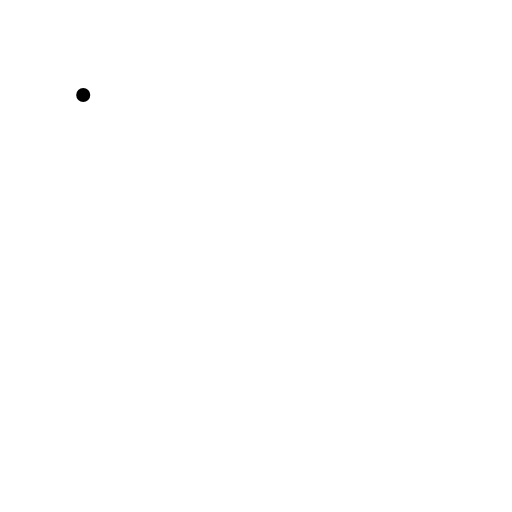
t = 0.00 s
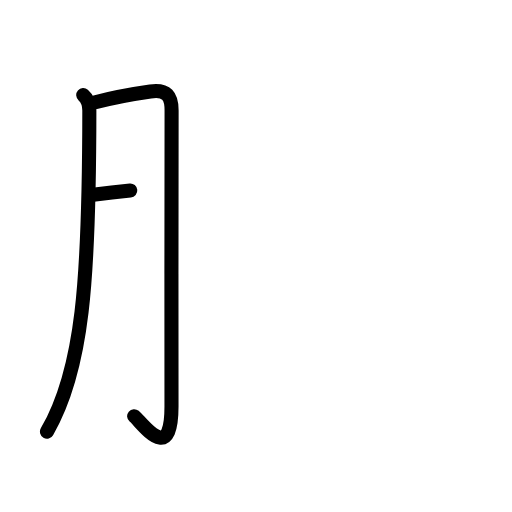
t = 2.50 s
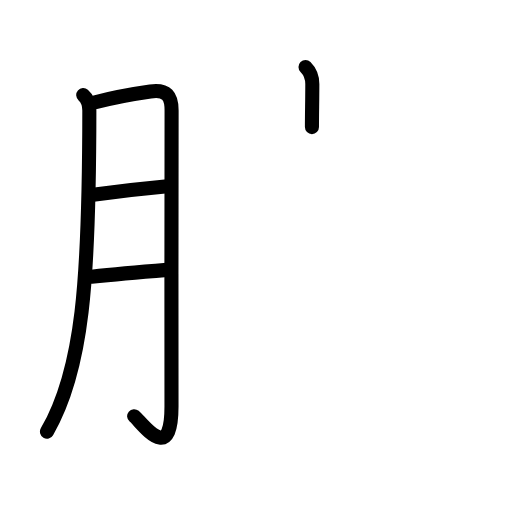
t = 4.75 s
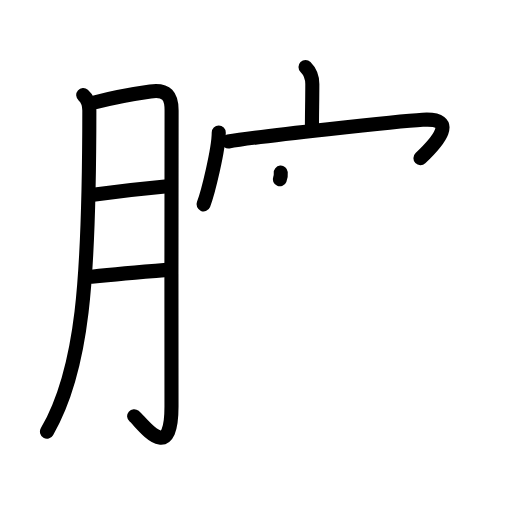
t = 7.25 s
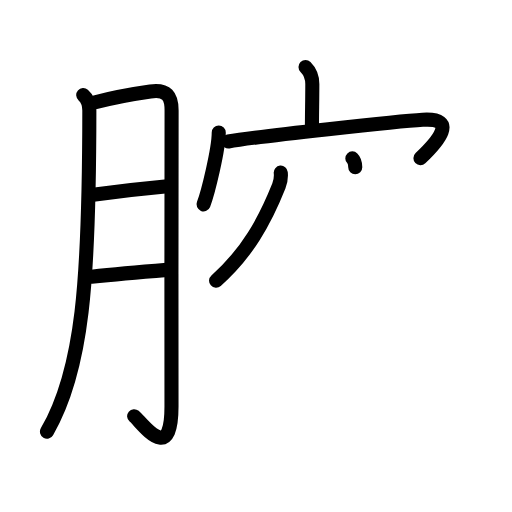
t = 8.13 s
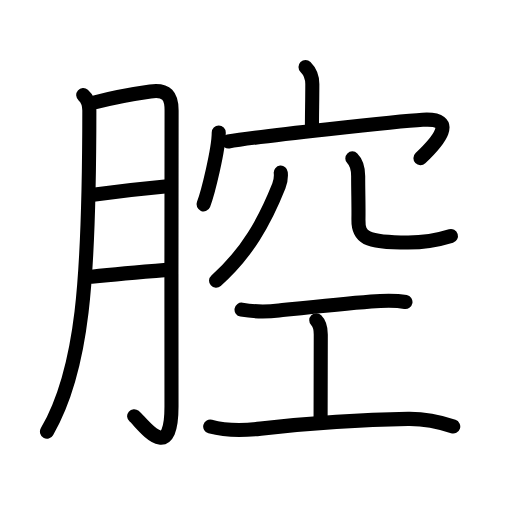
t = 12.00 s

The animated SVG that drew these frames (rendered in a browser with its animation timeline set to each time). Animation: 38 SMIL elements (animate=38); one cycle of 12.00 s.

<?xml version="1.0" encoding="UTF-8"?>
<!--
AniKanjiVG is licensed by CC-BY-SA Paul C. Sommerhoff (https://bitbucket.org/sommerhoff/anikanjivg).
AniKanjiVG uses KanjiVG which is licensed by CC-BY-SA Ulrich Apel (http://kanjivg.tagaini.net).
See also http://creativecommons.org/licenses/by-sa/3.0/
-->
<svg xmlns:kvg='http://kanjivg.tagaini.net' xmlns='http://www.w3.org/2000/svg' width='109' height='109' viewBox='0 0 109 109' style='fill:none;stroke:#000000;stroke-width:3;stroke-linecap:round;stroke-linejoin:round;' id="kvg:kanji_08154"><g id="kvg:08154" kvg:element="腔"><g id="kvg:08154-g1" kvg:element="月" kvg:variant="true" kvg:original="肉" kvg:position="left" kvg:radical="general"><path id="kvg:08154-s1" kvg:type="㇒" d="M17.72,20.24c1.03,0.89,1.3,2.37,1.3,3.3C19,59.88,17.62,78.75,10,91.89"><animate attributeName="d" begin="0.0s" dur="0.5s" from="M17.72,20.24C17.72,20.24,17.72,20.24,17.72,20.24" to="M17.72,20.24c1.03,0.89,1.3,2.37,1.3,3.3" />
<animate attributeName="d" begin="0.5s" dur="0.5s" from="M17.72,20.24c1.03,0.89,1.3,2.37,1.3,3.3c0,0,0,0,0,0,0" to="M17.72,20.24c1.03,0.89,1.3,2.37,1.3,3.3C19,59.88,17.62,78.75,10,91.89" />
</path>
<path id="kvg:08154-s2" kvg:type="㇆a" d="M20.07,21.81c3.05-0.8,9.2-1.95,11.94-2.34c3.52-0.5,4.55,0.99,4.52,4.15c-0.07,8.65-0.02,46.14-0.02,62.94c0,12.61-6.16,3.55-7.95,2.04"><animate attributeName="d" begin="1.0s" dur="0.25s" from="M20.07,21.81C20.07,21.81,20.07,21.81,20.07,21.81" to="M20.07,21.81c3.05-0.8,9.2-1.95,11.94-2.34" />
<animate attributeName="d" begin="1.25s" dur="0.25s" from="M20.07,21.81c3.05-0.8,9.2-1.95,11.94-2.34c0,0,0,0,0,0,0" to="M20.07,21.81c3.05-0.8,9.2-1.95,11.94-2.34c3.52-0.5,4.55,0.99,4.52,4.15" />
<animate attributeName="d" begin="1.5s" dur="0.25s" from="M20.07,21.81c3.05-0.8,9.2-1.95,11.94-2.34c3.52-0.5,4.55,0.99,4.52,4.15c0,0,0,0,0,0,0" to="M20.07,21.81c3.05-0.8,9.2-1.95,11.94-2.34c3.52-0.5,4.55,0.99,4.52,4.15c-0.07,8.65-0.02,46.14-0.02,62.94" />
<animate attributeName="d" begin="1.75s" dur="0.25s" from="M20.07,21.81c3.05-0.8,9.2-1.95,11.94-2.34c3.52-0.5,4.55,0.99,4.52,4.15c-0.07,8.65-0.02,46.14-0.02,62.94c0,0,0,0,0,0,0" to="M20.07,21.81c3.05-0.8,9.2-1.95,11.94-2.34c3.52-0.5,4.55,0.99,4.52,4.15c-0.07,8.65-0.02,46.14-0.02,62.94c0,12.61-6.16,3.55-7.95,2.04" />
<animate attributeName="d" begin="0s" dur="1.0s" from="M-100,-100" to="M-100,-100" />
</path>
<path id="kvg:08154-s3" kvg:type="㇐a" d="M19.82,41.45c5.05-0.7,10.43-1.33,15.83-1.82"><animate attributeName="d" begin="2.0s" dur="1.0s" from="M19.82,41.45C19.82,41.45,19.82,41.45,19.82,41.45" to="M19.82,41.45c5.05-0.7,10.43-1.33,15.83-1.82" />
<animate attributeName="d" begin="0s" dur="2.0s" from="M-100,-100" to="M-100,-100" />
</path>
<path id="kvg:08154-s4" kvg:type="㇐a" d="M19.51,58.9c4.99-0.52,10.89-1.03,16.04-1.45"><animate attributeName="d" begin="3.0s" dur="1.0s" from="M19.51,58.9C19.51,58.9,19.51,58.9,19.51,58.9" to="M19.51,58.9c4.99-0.52,10.89-1.03,16.04-1.45" />
<animate attributeName="d" begin="0s" dur="3.0s" from="M-100,-100" to="M-100,-100" />
</path>
</g>
<g id="kvg:08154-g2" kvg:element="空" kvg:position="right"><g id="kvg:08154-g3" kvg:element="穴" kvg:variant="true" kvg:position="top"><g id="kvg:08154-g4" kvg:element="宀"><path id="kvg:08154-s5" kvg:type="㇑a" d="M65.04,14.25c1.04,1.04,1.45,2.5,1.45,3.64c0,3.36-0.08,6.11-0.08,9.17"><animate attributeName="d" begin="4.0s" dur="0.5s" from="M65.04,14.25C65.04,14.25,65.04,14.25,65.04,14.25" to="M65.04,14.25c1.04,1.04,1.45,2.5,1.45,3.64" />
<animate attributeName="d" begin="4.5s" dur="0.5s" from="M65.04,14.25c1.04,1.04,1.45,2.5,1.45,3.64c0,0,0,0,0,0,0" to="M65.04,14.25c1.04,1.04,1.45,2.5,1.45,3.64c0,3.36-0.08,6.11-0.08,9.17" />
<animate attributeName="d" begin="0s" dur="4.0s" from="M-100,-100" to="M-100,-100" />
</path>
<g id="kvg:08154-g5" kvg:element="冖"><path id="kvg:08154-s6" kvg:type="㇔" d="M46.57,28.23c0,3.51-2.31,12.93-3.24,15.27"><animate attributeName="d" begin="5.0s" dur="1.0s" from="M46.57,28.23C46.57,28.23,46.57,28.23,46.57,28.23" to="M46.57,28.23c0,3.51-2.31,12.93-3.24,15.27" />
<animate attributeName="d" begin="0s" dur="5.0s" from="M-100,-100" to="M-100,-100" />
</path>
<path id="kvg:08154-s7" kvg:type="㇖b" d="M48.61,30.13c6.14-1.13,36.74-4.35,41.37-4.63c7.67-0.47,3.21,4.67-0.47,8.17"><animate attributeName="d" begin="6.0s" dur="0.5s" from="M48.61,30.13C48.61,30.13,48.61,30.13,48.61,30.13" to="M48.61,30.13c6.14-1.13,36.74-4.35,41.37-4.63" />
<animate attributeName="d" begin="6.5s" dur="0.5s" from="M48.61,30.13c6.14-1.13,36.74-4.35,41.37-4.63c0,0,0,0,0,0,0" to="M48.61,30.13c6.14-1.13,36.74-4.35,41.37-4.63c7.67-0.47,3.21,4.67-0.47,8.17" />
<animate attributeName="d" begin="0s" dur="6.0s" from="M-100,-100" to="M-100,-100" />
</path>
</g>
</g>
<g id="kvg:08154-g6" kvg:element="八" kvg:variant="true"><path id="kvg:08154-s8" kvg:type="㇒" d="M59.77,36.75c0.1,1-0.07,2.02-0.4,2.84c-3,7.54-6.75,14.29-13.37,20.16"><animate attributeName="d" begin="7.0s" dur="0.5s" from="M59.77,36.75C59.77,36.75,59.77,36.75,59.77,36.75" to="M59.77,36.75c0.1,1-0.07,2.02-0.4,2.84" />
<animate attributeName="d" begin="7.5s" dur="0.5s" from="M59.77,36.75c0.1,1-0.07,2.02-0.4,2.84c0,0,0,0,0,0,0" to="M59.77,36.75c0.1,1-0.07,2.02-0.4,2.84c-3,7.54-6.75,14.29-13.37,20.16" />
<animate attributeName="d" begin="0s" dur="7.0s" from="M-100,-100" to="M-100,-100" />
</path>
<path id="kvg:08154-s9" kvg:type="㇟a/㇏" d="M75.01,33.72c0.95,0.95,1.24,2.16,1.24,3.78c0,3.47,0.11,6.5,0.06,9.23c-0.07,3.73,1.32,4.91,10.57,4.91c4.24,0,7.67-0.94,9.12-1.39"><animate attributeName="d" begin="8.0s" dur="0.25s" from="M75.01,33.72C75.01,33.72,75.01,33.72,75.01,33.72" to="M75.01,33.72c0.95,0.95,1.24,2.16,1.24,3.78" />
<animate attributeName="d" begin="8.25s" dur="0.25s" from="M75.01,33.72c0.95,0.95,1.24,2.16,1.24,3.78c0,0,0,0,0,0,0" to="M75.01,33.72c0.95,0.95,1.24,2.16,1.24,3.78c0,3.47,0.11,6.5,0.06,9.23" />
<animate attributeName="d" begin="8.5s" dur="0.25s" from="M75.01,33.72c0.95,0.95,1.24,2.16,1.24,3.78c0,3.47,0.11,6.5,0.06,9.23c0,0,0,0,0,0,0" to="M75.01,33.72c0.95,0.95,1.24,2.16,1.24,3.78c0,3.47,0.11,6.5,0.06,9.23c-0.07,3.73,1.32,4.91,10.57,4.91" />
<animate attributeName="d" begin="8.75s" dur="0.25s" from="M75.01,33.72c0.95,0.95,1.24,2.16,1.24,3.78c0,3.47,0.11,6.5,0.06,9.23c-0.07,3.73,1.32,4.91,10.57,4.91c0,0,0,0,0,0,0" to="M75.01,33.72c0.95,0.95,1.24,2.16,1.24,3.78c0,3.47,0.11,6.5,0.06,9.23c-0.07,3.73,1.32,4.91,10.57,4.91c4.24,0,7.67-0.94,9.12-1.39" />
<animate attributeName="d" begin="0s" dur="8.0s" from="M-100,-100" to="M-100,-100" />
</path>
</g>
</g>
<g id="kvg:08154-g7" kvg:element="工" kvg:position="bottom"><path id="kvg:08154-s10" kvg:type="㇐" d="M51.42,65.92c2.64,0.46,5.29,0.51,7.95,0.17c5.94-0.6,13.13-1.34,19.63-1.89c2.47-0.21,4.89-0.36,7.32,0.1"><animate attributeName="d" begin="9.0s" dur="0.3333333333333333s" from="M51.42,65.92C51.42,65.92,51.42,65.92,51.42,65.92" to="M51.42,65.92c2.64,0.46,5.29,0.51,7.95,0.17" />
<animate attributeName="d" begin="9.333333333333334s" dur="0.3333333333333333s" from="M51.42,65.92c2.64,0.46,5.29,0.51,7.95,0.17c0,0,0,0,0,0,0" to="M51.42,65.92c2.64,0.46,5.29,0.51,7.95,0.17c5.94-0.6,13.13-1.34,19.63-1.89" />
<animate attributeName="d" begin="9.666666666666666s" dur="0.3333333333333333s" from="M51.42,65.92c2.64,0.46,5.29,0.51,7.95,0.17c5.94-0.6,13.13-1.34,19.63-1.89c0,0,0,0,0,0,0" to="M51.42,65.92c2.64,0.46,5.29,0.51,7.95,0.17c5.94-0.6,13.13-1.34,19.63-1.89c2.47-0.21,4.89-0.36,7.32,0.1" />
<animate attributeName="d" begin="0s" dur="9.0s" from="M-100,-100" to="M-100,-100" />
</path>
<path id="kvg:08154-s11" kvg:type="㇑a" d="M67.33,68.2c0.68,0.68,0.96,1.55,0.96,3c0,7-0.04,9.93-0.04,17.93"><animate attributeName="d" begin="10.0s" dur="0.5s" from="M67.33,68.2C67.33,68.2,67.33,68.2,67.33,68.2" to="M67.33,68.2c0.68,0.68,0.96,1.55,0.96,3" />
<animate attributeName="d" begin="10.5s" dur="0.5s" from="M67.33,68.2c0.68,0.68,0.96,1.55,0.96,3c0,0,0,0,0,0,0" to="M67.33,68.2c0.68,0.68,0.96,1.55,0.96,3c0,7-0.04,9.93-0.04,17.93" />
<animate attributeName="d" begin="0s" dur="10.0s" from="M-100,-100" to="M-100,-100" />
</path>
<path id="kvg:08154-s12" kvg:type="㇐" d="M44.75,90.8c3.5,0.95,8.01,0.76,10.75,0.45c8.87-1,20.05-1.91,31.37-2.07c3.62-0.05,6.5,0.57,9.62,1.62"><animate attributeName="d" begin="11.0s" dur="0.3333333333333333s" from="M44.75,90.8C44.75,90.8,44.75,90.8,44.75,90.8" to="M44.75,90.8c3.5,0.95,8.01,0.76,10.75,0.45" />
<animate attributeName="d" begin="11.333333333333334s" dur="0.3333333333333333s" from="M44.75,90.8c3.5,0.95,8.01,0.76,10.75,0.45c0,0,0,0,0,0,0" to="M44.75,90.8c3.5,0.95,8.01,0.76,10.75,0.45c8.87-1,20.05-1.91,31.37-2.07" />
<animate attributeName="d" begin="11.666666666666666s" dur="0.3333333333333333s" from="M44.75,90.8c3.5,0.95,8.01,0.76,10.75,0.45c8.87-1,20.05-1.91,31.37-2.07c0,0,0,0,0,0,0" to="M44.75,90.8c3.5,0.95,8.01,0.76,10.75,0.45c8.87-1,20.05-1.91,31.37-2.07c3.62-0.05,6.5,0.57,9.62,1.62" />
<animate attributeName="d" begin="0s" dur="11.0s" from="M-100,-100" to="M-100,-100" />
</path>
</g>
</g>
</g>
</svg>
